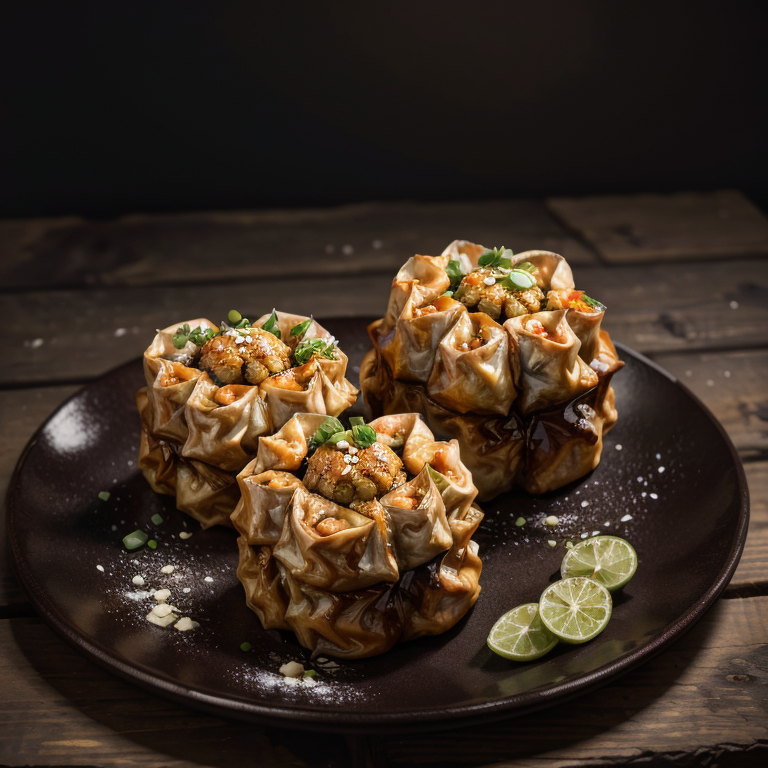
Generation parameters embedded in this image by AUTOMATIC1111 Stable Diffusion web UI or a fork of it (Forge, ...) (PNG 'parameters' text chunk):
(1 shumai:1.3), foodphoto
, BREAK, (masterpiece:1.2),  best quality, highres, highly detailed, perfect lighting , <lora:add_detail:0.5>  <lora:foodphoto:0.6>
Negative prompt: easynegative, (badhandv4:1.2), NSFW, (worst quality:2), (low quality:2), (normal quality:2), lowres, normal quality, ((monochrome)), ((grayscale)), skin spots, acnes, skin blemishes, age spot, (ugly:1.331), (duplicate:1.331), watermark jpeg artifacts signature watermark username blurry, Stable_Yogis_SD1.5_Negatives-neg
Steps: 25, Sampler: DPM++ 2M, Schedule type: Karras, CFG scale: 7, Seed: 1877271292, Size: 768x768, Model hash: 879db523c3, Model: realistic_anything, Clip skip: 2, Lora hashes: "add_detail: 7c6bad76eb54, foodphoto: e60c6738c1c2", Version: v1.10.1